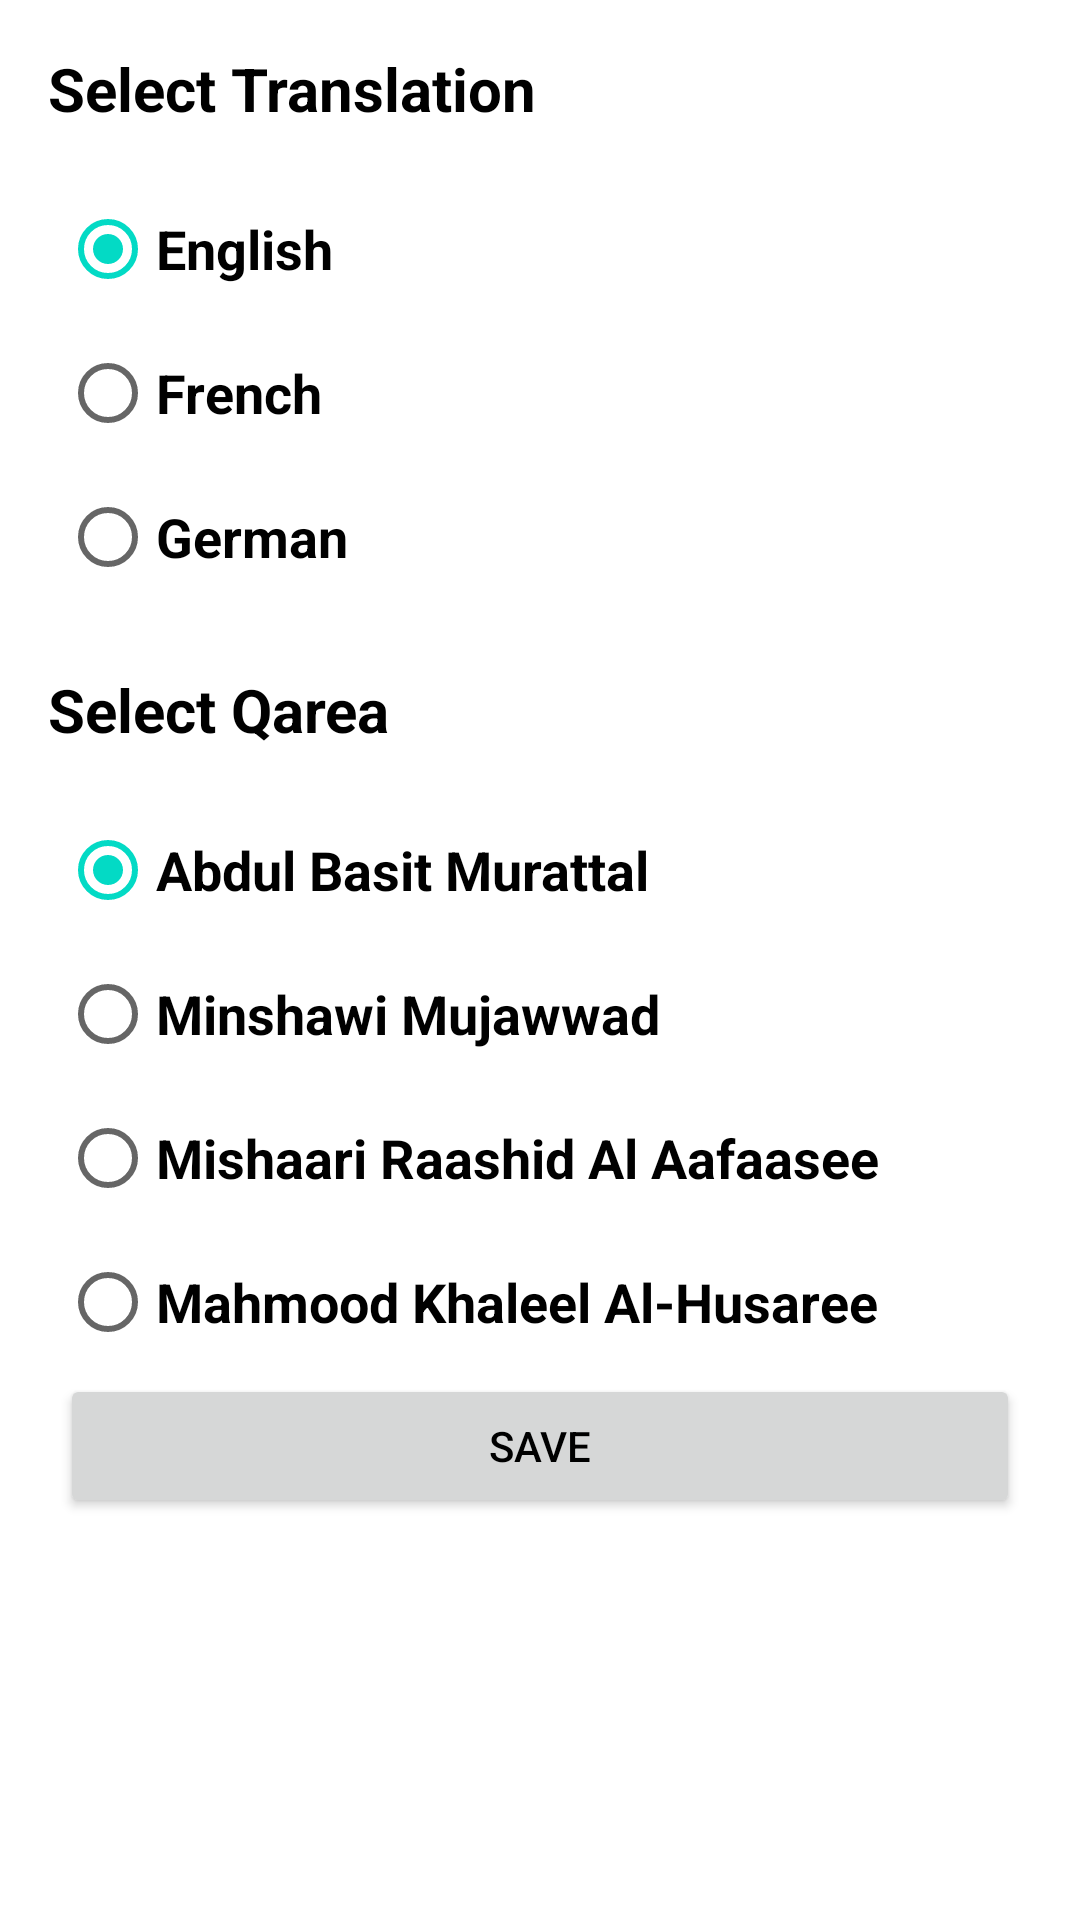

Produce the Android XML layout that renders to this screen, including the resource entries it uses.
<!-- AndroidManifest.xml: application theme Theme.Quran1 -->
<!-- res/layout/bottom_sheet_layout.xml -->
<?xml version="1.0" encoding="utf-8"?>

<LinearLayout xmlns:android="http://schemas.android.com/apk/res/android"
    android:layout_width="match_parent"
    android:layout_height="wrap_content"
    android:orientation="vertical"
    android:background="@drawable/sheet_bg"
    android:id="@+id/sheetContainer"
    >

    <TextView
        android:layout_width="wrap_content"
        android:layout_height="wrap_content"
        android:text="Select Translation"
        android:padding="16dp"
        android:textSize="20sp"
        android:textStyle="bold"
        android:textColor="@color/black"


        ></TextView>

    <RadioGroup
        android:layout_marginStart="20dp"
        android:layout_width="wrap_content"
        android:layout_height="wrap_content"
        android:id="@+id/translation_group"

        >

        <RadioButton
            android:layout_width="wrap_content"
            android:layout_height="wrap_content"
            android:text="English"
            android:id="@+id/english_RB"
            android:textSize="18sp"
            android:textStyle="bold"
            android:checked="true"
            android:textColor="@color/black"
            android:outlineSpotShadowColor="@color/black"
            ></RadioButton>
        <RadioButton
            android:layout_width="wrap_content"
            android:layout_height="wrap_content"
            android:text="French"
            android:id="@+id/french_RB"
            android:textSize="18sp"
            android:textStyle="bold"
            android:textColor="@color/black"
            android:outlineSpotShadowColor="@color/black"



            ></RadioButton>
        <RadioButton
            android:layout_width="wrap_content"
            android:layout_height="wrap_content"
            android:text="German"
            android:id="@+id/german_RB"
            android:textSize="18sp"
            android:textStyle="bold"
            android:textColor="@color/black"
            android:outlineSpotShadowColor="@color/black"

            ></RadioButton>
    </RadioGroup>

    <TextView
        android:layout_width="wrap_content"
        android:layout_height="wrap_content"
        android:text="Select Qarea"
        android:textStyle="bold"
        android:textSize="20sp"
        android:textColor="@color/black"
        android:layout_marginTop="4dp"
        android:padding="16dp"></TextView>

    <RadioGroup
        android:layout_marginStart="20dp"
        android:layout_width="wrap_content"
        android:layout_height="wrap_content"
        android:id="@+id/audio_group"
        >

        <RadioButton
            android:layout_width="wrap_content"
            android:layout_height="wrap_content"
            android:text="Abdul Basit Murattal"
            android:id="@+id/abdul_basit"
            android:textSize="18sp"
            android:textStyle="bold"
            android:checked="true"
            android:textColor="@color/black"
            android:outlineSpotShadowColor="@color/black"
            ></RadioButton>
        <RadioButton
            android:layout_width="wrap_content"
            android:layout_height="wrap_content"
            android:text="Minshawi Mujawwad"
            android:id="@+id/minshawi"
            android:textSize="18sp"
            android:textStyle="bold"
            android:textColor="@color/black"
            android:outlineSpotShadowColor="@color/black"


            ></RadioButton>
        <RadioButton
            android:layout_width="wrap_content"
            android:layout_height="wrap_content"
            android:text="Mishaari Raashid Al Aafaasee"
            android:id="@+id/mishaari"
            android:textSize="18sp"
            android:textStyle="bold"
            android:textColor="@color/black"
            android:outlineSpotShadowColor="@color/black"

            ></RadioButton>
        <RadioButton
            android:layout_width="wrap_content"
            android:layout_height="wrap_content"
            android:textSize="18sp"
            android:textStyle="bold"
            android:textColor="@color/black"
            android:text="Mahmood Khaleel Al-Husaree"
            android:id="@+id/husaree"
            android:outlineSpotShadowColor="@color/black"

            ></RadioButton>
    </RadioGroup>


    <Button
        android:layout_width="match_parent"
        android:layout_height="wrap_content"
        android:id="@+id/save_settings_button"
        android:text="save"
        android:textColor="@color/black"
        android:layout_marginStart="20dp"
        android:layout_marginEnd="20dp"


        ></Button>




</LinearLayout>
<!-- resources referenced by this layout -->
<resources>
  <!-- drawable sheet_bg (drawable) -->
  <?xml version="1.0" encoding="utf-8"?>
  <shape xmlns:android="http://schemas.android.com/apk/res/android"
     android:shape="rectangle" >
  
      <solid android:color="@color/white"
          >
      </solid>
  
      <corners android:topLeftRadius="32dp"
          android:topRightRadius="32dp"></corners>
  
  
  
  
  </shape>
  <style name="Theme.Quran1" parent="Theme.MaterialComponents.DayNight.DarkActionBar">
          
          <item name="colorPrimary">@color/purple_500</item>
          <item name="colorPrimaryVariant">@color/purple_700</item>
          <item name="colorOnPrimary">@color/white</item>
          
          <item name="colorSecondary">@color/teal_200</item>
          <item name="colorSecondaryVariant">@color/teal_700</item>
          <item name="colorOnSecondary">@color/black</item>
          
          <item name="android:statusBarColor" tools:targetApi="l">?attr/colorPrimaryVariant</item>
          
      </style>
  <!-- not gathered from this repository: default colours our renderer supplied (Android Studio template values) -->
  <color name="purple_500">#FF6200EE</color>
  <color name="purple_700">#FF3700B3</color>
  <color name="teal_200">#FF03DAC5</color>
  <color name="teal_700">#FF018786</color>
  <color name="black">#FF000000</color>
  <color name="white">#FFFFFFFF</color>
</resources>
